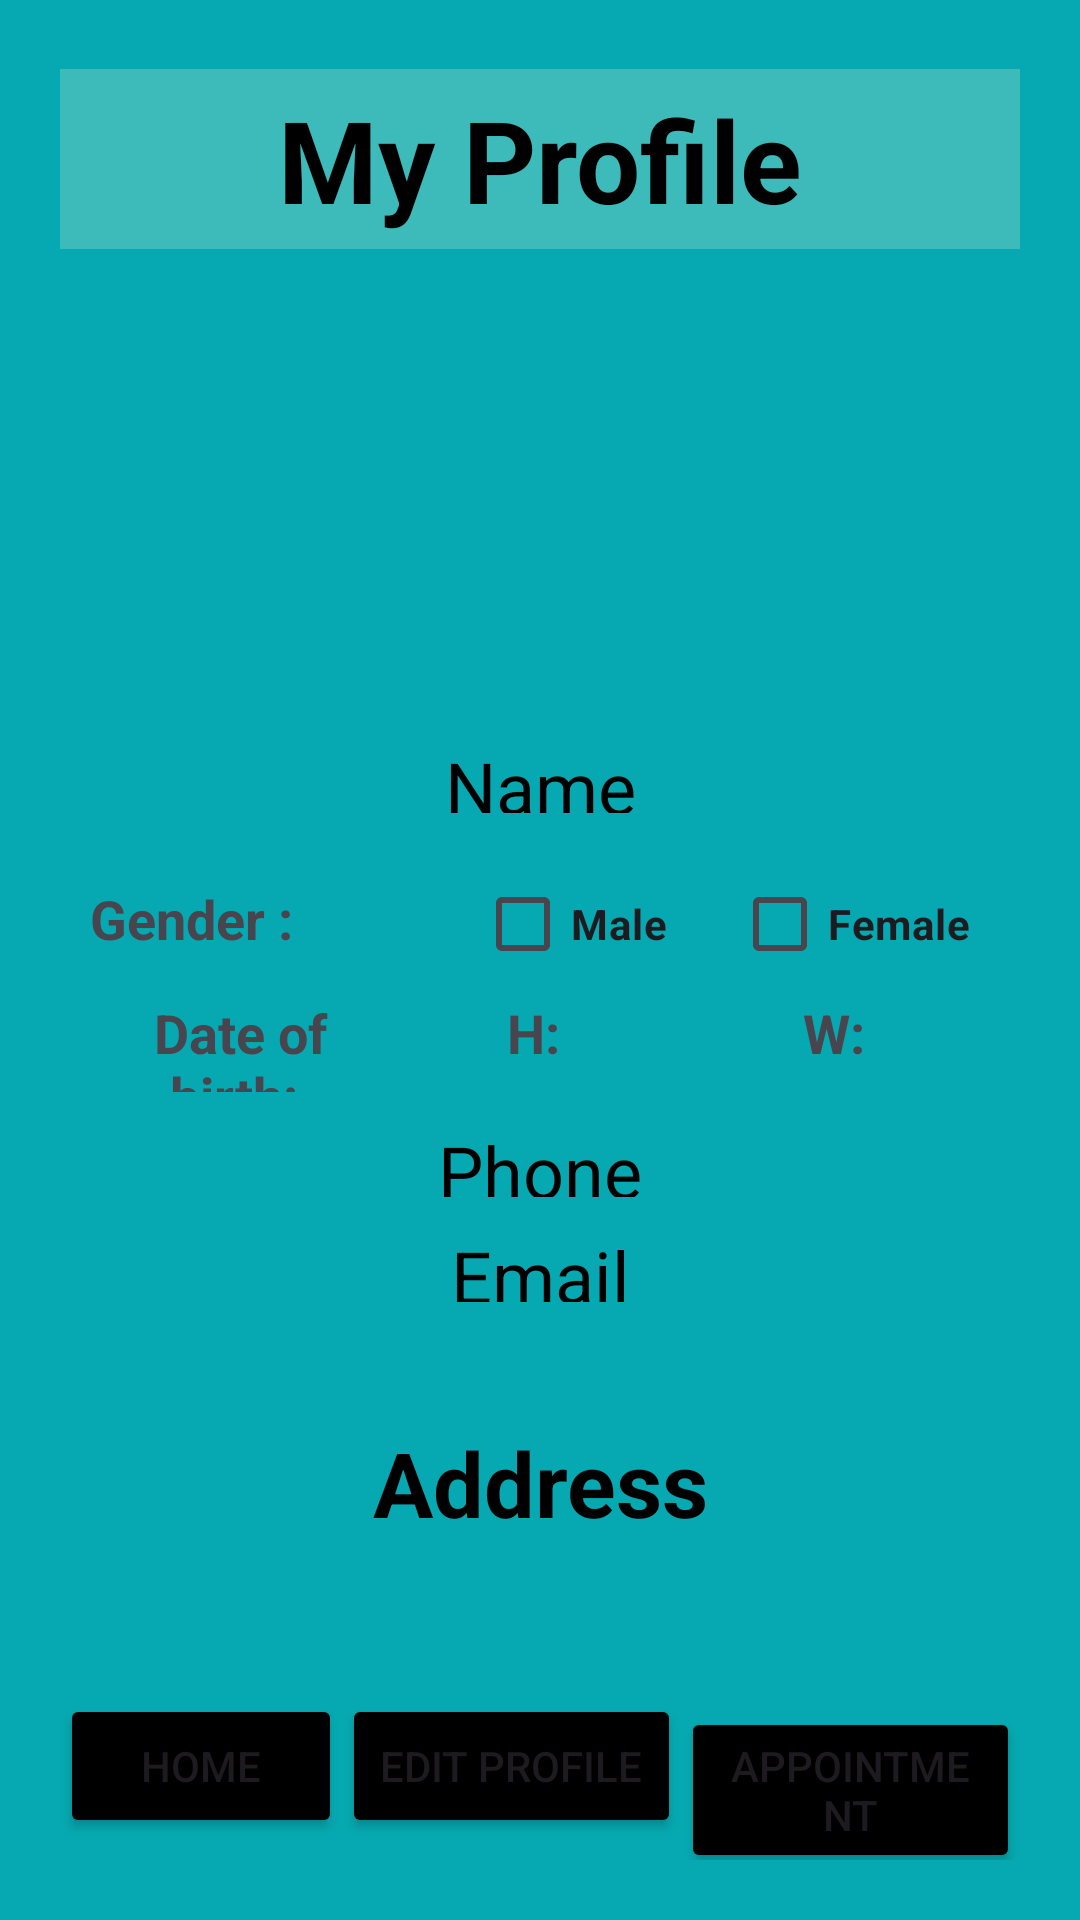

Write the Android layout XML for this screen, with the resource values it uses.
<!-- AndroidManifest.xml: application theme Theme.DoctorRank223410 -->
<!-- res/layout/activity_patient_profile_page.xml -->
<?xml version="1.0" encoding="utf-8"?>
<LinearLayout

    xmlns:android="http://schemas.android.com/apk/res/android"
    xmlns:app="http://schemas.android.com/apk/res-auto"
    xmlns:tools="http://schemas.android.com/tools"

    android:id="@+id/main"
    android:layout_width="match_parent"
    android:layout_height="match_parent"
    android:orientation="vertical"
    android:padding="20dp"
    android:background="#06a9b1"
    tools:context=".UserProfilePage">


    <TextView
        android:layout_width="match_parent"
        android:layout_height="60dp"
        android:gravity="center"
        android:text="My Profile"
        android:textSize="38dp"
        android:textColor="@color/black"
        android:textStyle="bold"
        android:background="#3DBABA"
        android:layout_marginBottom="3dp"
        android:layout_marginTop="3dp"/>

    <ImageView
        android:id="@+id/ivProfilePicture"
        android:layout_width="150dp"
        android:layout_height="150dp"
        android:layout_gravity="center"
        android:contentDescription="Profile Picture"
        android:src="@drawable/dummy"
        android:layout_marginBottom="10dp"/>


    
    <LinearLayout
        android:layout_width="match_parent"
        android:layout_height="0dp"
        android:layout_weight="1"
        android:orientation="vertical">

        <TextView
            android:id="@+id/tvName"
            android:layout_width="match_parent"
            android:layout_height="0dp"
            android:layout_weight="2"
            android:gravity="center"
            android:text="Name"
            android:textSize="24dp"
            android:textColor="@color/black"
            android:layout_marginBottom="3dp"/>

        <TableLayout
            android:layout_width="match_parent"
            android:layout_height="100dp"
            android:orientation="vertical"
            android:gravity="center"
            android:padding="10dp">

            
            <TableRow
                android:layout_width="match_parent"
                android:layout_height="wrap_content"
                android:orientation="horizontal">
                <TextView
                    android:layout_width="0dp"
                    android:layout_height="wrap_content"
                    android:layout_weight="1.5"
                    android:text="Gender : "
                    android:textStyle="bold"
                    android:textSize="18dp"/>
                <CheckBox
                    android:id="@+id/cbMale"
                    android:layout_width="0dp"
                    android:layout_height="wrap_content"
                    android:layout_weight="1"
                    android:text="Male"
                    android:textStyle="bold"/>
                <CheckBox
                    android:id="@+id/cbFemale"
                    android:layout_width="0dp"
                    android:layout_height="wrap_content"
                    android:layout_weight="1"
                    android:text="Female"
                    android:textStyle="bold"/>

            </TableRow>

            
            <TableRow
                android:layout_width="match_parent"
                android:layout_height="wrap_content"
                android:orientation="horizontal">
                <TextView
                    android:id="@+id/tvAge"
                    android:layout_width="0dp"
                    android:layout_height="wrap_content"
                    android:layout_weight="1"
                    android:gravity="center"
                    android:text="Date of birth: "
                    android:textStyle="bold"
                    android:textSize="18dp"/>
                <TextView
                    android:id="@+id/tvHeight"
                    android:layout_width="0dp"
                    android:layout_height="wrap_content"
                    android:layout_weight="1"
                    android:gravity="center"
                    android:text="H: "
                    android:textStyle="bold"
                    android:textSize="18dp"/>
                <TextView
                    android:id="@+id/tvWeight"
                    android:layout_width="0dp"
                    android:layout_height="wrap_content"
                    android:layout_weight="1"
                    android:gravity="center"
                    android:text="W: "
                    android:textStyle="bold"
                    android:textSize="18dp"/>

            </TableRow>
        </TableLayout>

        <TextView
            android:id="@+id/tvPhone"
            android:layout_width="match_parent"
            android:layout_height="0dp"
            android:layout_weight="2"
            android:gravity="center"
            android:text="Phone"
            android:textSize="24dp"
            android:textColor="@color/black"
            android:layout_marginBottom="10dp"/>

        <TextView
            android:id="@+id/tvEmail"
            android:layout_width="match_parent"
            android:layout_height="0dp"
            android:layout_weight="2"
            android:gravity="center"
            android:text="Email"
            android:textSize="24dp"
            android:textColor="@color/black"
            android:layout_marginBottom="10dp"/>

        <LinearLayout
            android:layout_width="match_parent"
            android:layout_height="0dp"
            android:layout_weight="8"
            android:padding="10dp"
            android:layout_marginBottom="20dp">

            <TextView
                android:id="@+id/tvAddress"
                android:layout_width="match_parent"
                android:layout_height="match_parent"
                android:gravity="center"
                android:text="Address"
                android:textColor="@color/black"
                android:textSize="30dp"
                android:textStyle="bold"/>

        </LinearLayout>

        <LinearLayout
            android:layout_width="match_parent"
            android:layout_height="wrap_content"
            android:orientation="horizontal">

            <Button
                android:id="@+id/btHome"
                android:layout_width="0dp"
                android:layout_height="wrap_content"
                android:text="Home"
                android:backgroundTint="#000000"
                android:layout_weight="1"/>
            <Button
                android:id="@+id/btEditProfile"
                android:layout_width="0dp"
                android:layout_height="wrap_content"
                android:text="Edit Profile"
                android:backgroundTint="#000000"
                android:layout_weight="1.2"/>
            <Button
                android:id="@+id/btAppointment"
                android:layout_width="0dp"
                android:layout_height="wrap_content"
                android:text="Appointment"
                android:backgroundTint="#000000"
                android:layout_weight="1.2"/>

        </LinearLayout>

    </LinearLayout>

</LinearLayout>
<!-- resources referenced by this layout -->
<resources>
  <color name="black">#000000</color>
  <style name="Theme.DoctorRank223410" parent="Base.Theme.DoctorRank223410" />
  <style name="Base.Theme.DoctorRank223410" parent="Theme.Material3.DayNight.NoActionBar">
          
          
      </style>
</resources>
